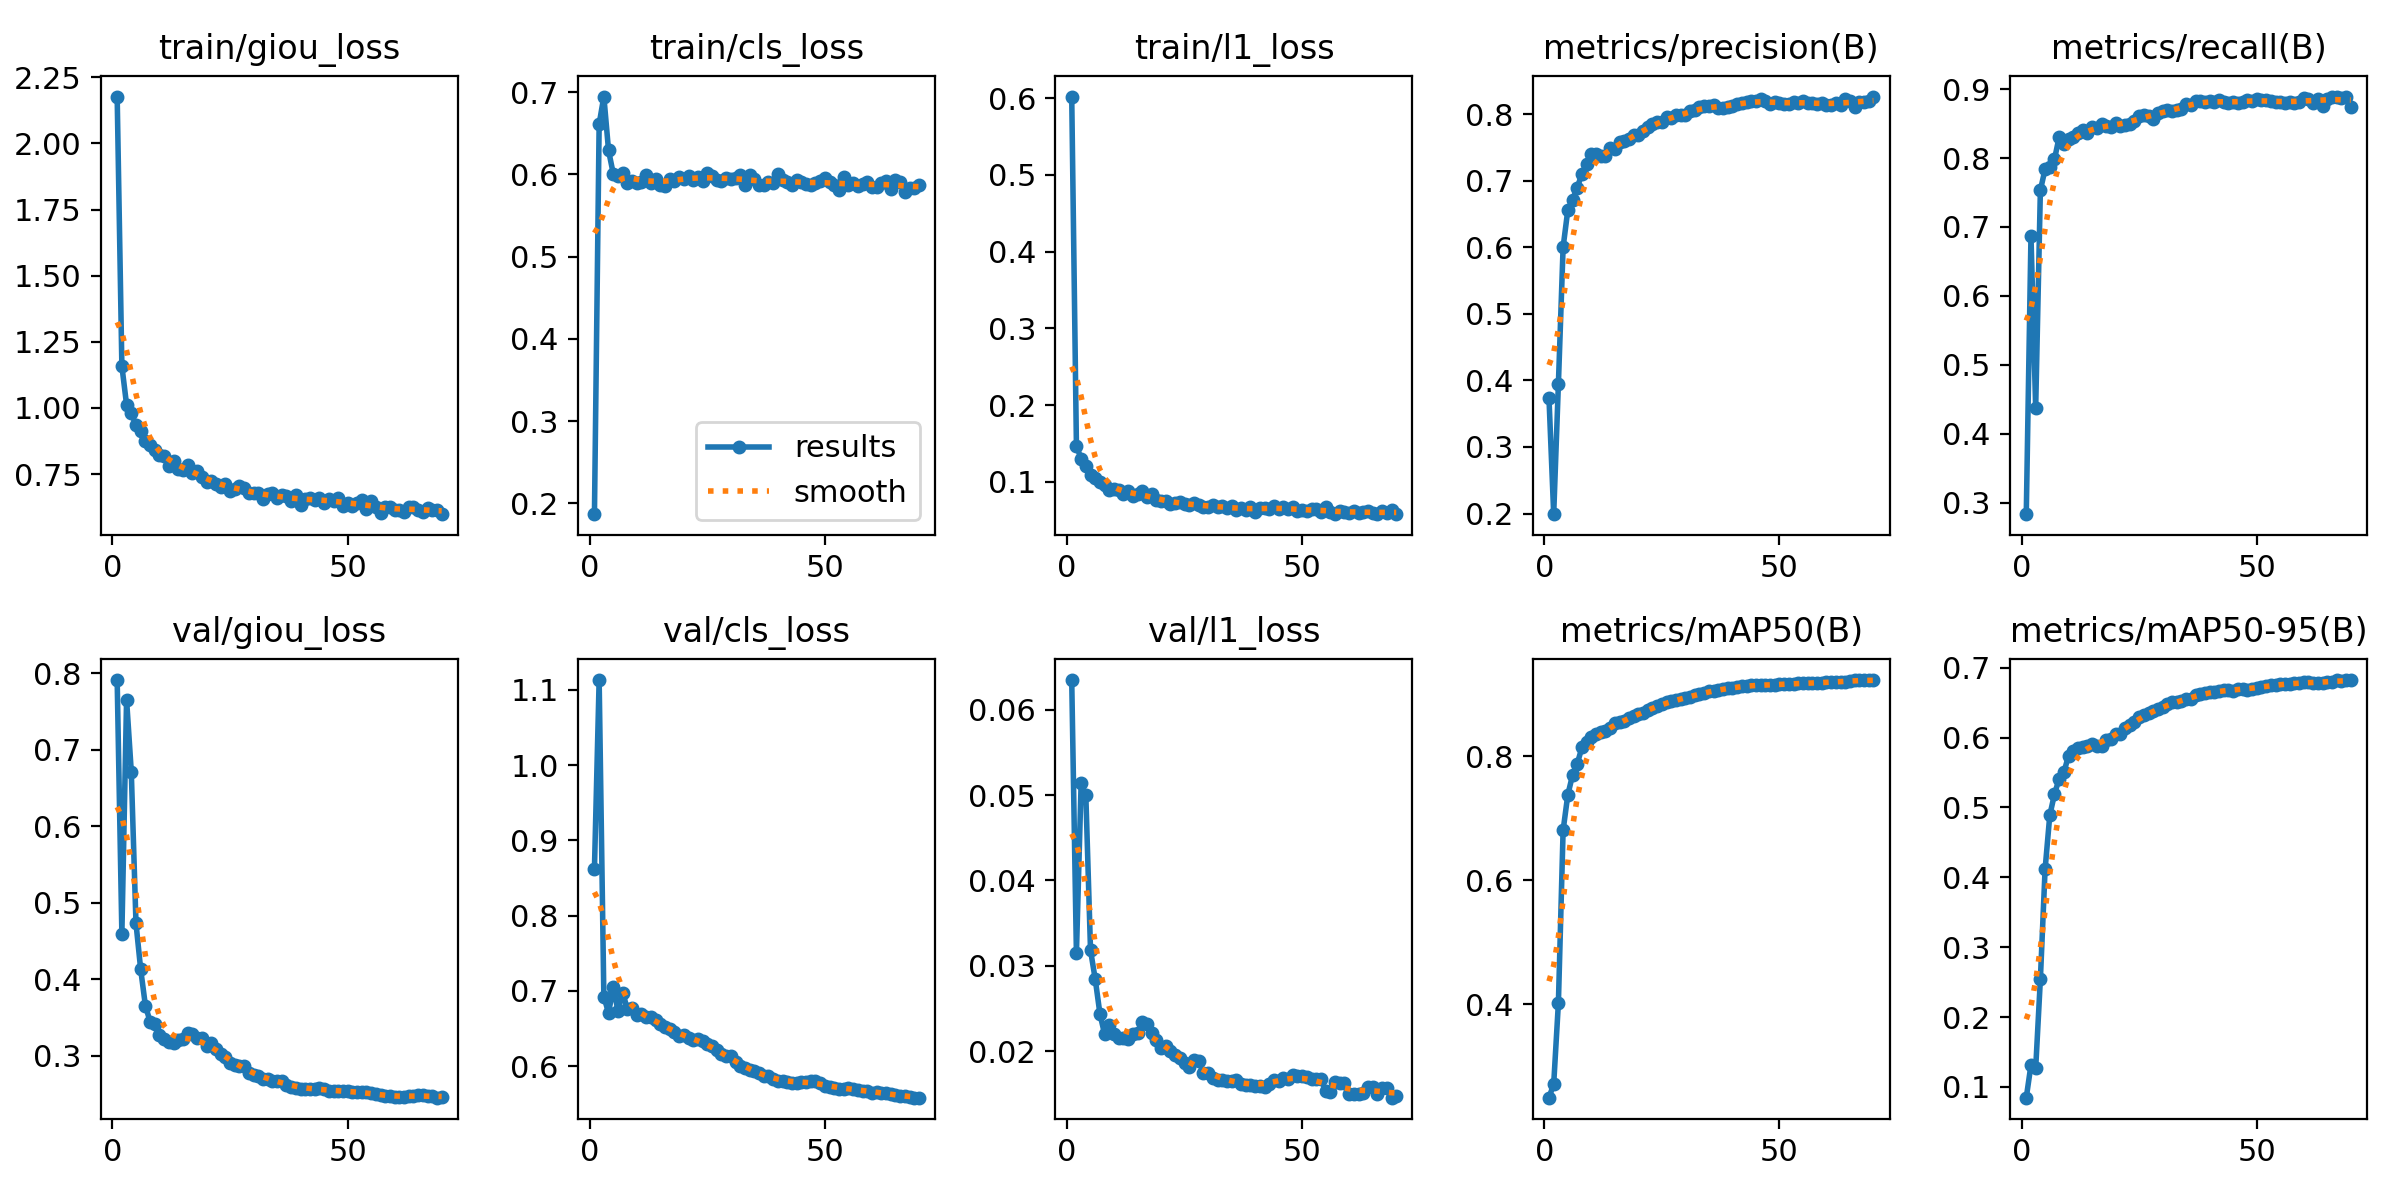

The file beside this chart, header and first rows:
epoch, train/giou_loss, train/cls_loss, train/l1_loss, metrics/precision(B), metrics/recall(B), metrics/mAP50(B), metrics/mAP50-95(B), val/giou_loss, val/cls_loss, val/l1_loss, lr/pg0, lr/pg1, lr/pg2
1, 2.177, 0.1869, 0.6022, 0.3729, 0.2835, 0.2494, 0.08472, 0.7913, 0.8623, 0.06347, 0.01513, 8.495e-05, 8.495e-05
2, 1.159, 0.6611, 0.1474, 0.199, 0.6866, 0.2714, 0.1315, 0.4597, 1.113, 0.03144, 0.0001, 0.0001, 0.0001
3, 1.012, 0.6945, 0.13, 0.3949, 0.4375, 0.4023, 0.1265, 0.7656, 0.6924, 0.05135, 0.0001, 0.0001, 0.0001
4, 0.9793, 0.6289, 0.1209, 0.6001, 0.7533, 0.6805, 0.2544, 0.6715, 0.6704, 0.04998, 0.0001, 0.0001, 0.0001
5, 0.9359, 0.6008, 0.1089, 0.6559, 0.7837, 0.7379, 0.4113, 0.4731, 0.7052, 0.0318, 0.0001, 0.0001, 0.0001
6, 0.9116, 0.5975, 0.1047, 0.6708, 0.7867, 0.7693, 0.4888, 0.4128, 0.6736, 0.02843, 0.0001, 0.0001, 0.0001
7, 0.8737, 0.6015, 0.09991, 0.6898, 0.7982, 0.7878, 0.519, 0.3656, 0.6975, 0.02436, 0.0001, 0.0001, 0.0001
8, 0.8594, 0.5898, 0.09607, 0.7102, 0.8306, 0.8142, 0.5413, 0.3444, 0.6758, 0.02196, 0.0001, 0.0001, 0.0001
9, 0.8407, 0.5923, 0.08892, 0.7257, 0.8205, 0.8224, 0.5504, 0.341, 0.6774, 0.02307, 0.0001, 0.0001, 0.0001
10, 0.823, 0.5889, 0.09065, 0.7396, 0.8279, 0.8313, 0.5743, 0.3267, 0.6685, 0.02204, 0.0001, 0.0001, 0.0001
11, 0.8185, 0.5906, 0.08923, 0.7405, 0.8298, 0.836, 0.5805, 0.3224, 0.669, 0.02157, 0.0001, 0.0001, 0.0001
12, 0.7804, 0.5989, 0.08401, 0.7365, 0.8362, 0.8394, 0.5844, 0.318, 0.6651, 0.0215, 0.0001, 0.0001, 0.0001
13, 0.8005, 0.589, 0.08881, 0.7371, 0.8403, 0.8404, 0.5869, 0.3165, 0.6655, 0.02136, 0.0001, 0.0001, 0.0001
14, 0.7694, 0.5937, 0.08142, 0.7491, 0.8362, 0.8463, 0.5875, 0.3206, 0.6612, 0.02199, 0.0001, 0.0001, 0.0001
15, 0.7637, 0.5867, 0.08446, 0.7483, 0.8445, 0.8531, 0.5902, 0.3213, 0.6558, 0.02216, 0.0001, 0.0001, 0.0001
16, 0.7836, 0.5853, 0.08768, 0.7576, 0.8432, 0.8559, 0.5874, 0.329, 0.6512, 0.02338, 0.0001, 0.0001, 0.0001
17, 0.7538, 0.5948, 0.0803, 0.7596, 0.8494, 0.8576, 0.5885, 0.3281, 0.6491, 0.02316, 0.0001, 0.0001, 0.0001
18, 0.7622, 0.5915, 0.08366, 0.7625, 0.847, 0.8613, 0.5958, 0.3231, 0.6447, 0.02206, 0.0001, 0.0001, 0.0001
19, 0.7379, 0.5966, 0.07668, 0.7682, 0.8455, 0.8647, 0.5981, 0.3227, 0.6404, 0.02131, 0.0001, 0.0001, 0.0001
20, 0.7219, 0.5938, 0.07542, 0.7684, 0.8512, 0.8678, 0.6051, 0.3124, 0.6413, 0.02034, 0.0001, 0.0001, 0.0001
21, 0.7256, 0.5978, 0.07485, 0.7746, 0.8461, 0.8701, 0.6053, 0.3162, 0.6372, 0.02057, 0.0001, 0.0001, 0.0001
22, 0.7138, 0.5934, 0.07184, 0.781, 0.8475, 0.8746, 0.6138, 0.3089, 0.6348, 0.02, 0.0001, 0.0001, 0.0001
23, 0.7026, 0.5969, 0.07266, 0.785, 0.8494, 0.8781, 0.6174, 0.3023, 0.6358, 0.01952, 0.0001, 0.0001, 0.0001
24, 0.7125, 0.5922, 0.07412, 0.7876, 0.8534, 0.8807, 0.6219, 0.2986, 0.6333, 0.01923, 0.0001, 0.0001, 0.0001
25, 0.6862, 0.6018, 0.07132, 0.7887, 0.8612, 0.885, 0.6298, 0.2905, 0.6288, 0.01862, 0.0001, 0.0001, 0.0001
26, 0.6919, 0.5985, 0.06934, 0.7951, 0.8619, 0.8878, 0.6329, 0.2878, 0.6272, 0.01813, 0.0001, 0.0001, 0.0001
27, 0.7065, 0.5929, 0.07228, 0.7943, 0.8607, 0.8894, 0.6358, 0.2869, 0.6218, 0.0189, 0.0001, 0.0001, 0.0001
28, 0.6979, 0.5914, 0.07015, 0.7988, 0.8573, 0.8903, 0.6375, 0.2858, 0.6161, 0.01888, 0.0001, 0.0001, 0.0001
29, 0.6798, 0.596, 0.06721, 0.7982, 0.8652, 0.8924, 0.6407, 0.2769, 0.6138, 0.01747, 0.0001, 0.0001, 0.0001
30, 0.6777, 0.5948, 0.06745, 0.7985, 0.8686, 0.8933, 0.6436, 0.2752, 0.6137, 0.01746, 0.0001, 0.0001, 0.0001
31, 0.6776, 0.5957, 0.06939, 0.8044, 0.8691, 0.8962, 0.6475, 0.2738, 0.6047, 0.01683, 0.0001, 0.0001, 0.0001
32, 0.657, 0.5994, 0.06747, 0.8056, 0.8676, 0.8981, 0.6506, 0.2701, 0.5997, 0.01663, 0.0001, 0.0001, 0.0001
33, 0.6743, 0.5867, 0.06816, 0.8103, 0.8691, 0.9007, 0.6507, 0.2694, 0.5974, 0.01661, 0.0001, 0.0001, 0.0001
34, 0.6778, 0.5989, 0.06663, 0.8121, 0.8713, 0.9029, 0.6521, 0.2672, 0.5952, 0.0165, 0.0001, 0.0001, 0.0001
35, 0.6601, 0.594, 0.06826, 0.8124, 0.8779, 0.9052, 0.6544, 0.267, 0.5928, 0.0165, 0.0001, 0.0001, 0.0001
36, 0.6692, 0.5876, 0.06299, 0.8133, 0.8774, 0.9059, 0.6558, 0.2672, 0.5902, 0.01657, 0.0001, 0.0001, 0.0001
37, 0.6663, 0.5869, 0.06605, 0.8098, 0.8828, 0.9072, 0.6614, 0.2619, 0.5871, 0.01618, 0.0001, 0.0001, 0.0001
38, 0.6485, 0.591, 0.06292, 0.8095, 0.8828, 0.9083, 0.663, 0.2592, 0.5861, 0.01608, 0.0001, 0.0001, 0.0001
39, 0.6695, 0.5891, 0.06784, 0.8102, 0.8811, 0.9096, 0.6635, 0.2582, 0.5832, 0.01598, 0.0001, 0.0001, 0.0001
40, 0.6337, 0.6007, 0.06124, 0.813, 0.8828, 0.9105, 0.6645, 0.2569, 0.5797, 0.01591, 0.0001, 0.0001, 0.0001
41, 0.6565, 0.5931, 0.06586, 0.816, 0.8813, 0.9117, 0.6659, 0.2562, 0.5797, 0.01586, 0.0001, 0.0001, 0.0001
42, 0.6614, 0.5904, 0.06629, 0.8166, 0.8838, 0.9131, 0.6661, 0.2564, 0.5784, 0.01583, 0.0001, 0.0001, 0.0001
43, 0.6522, 0.5868, 0.06418, 0.8183, 0.8813, 0.914, 0.6675, 0.257, 0.5778, 0.01614, 0.0001, 0.0001, 0.0001
44, 0.6579, 0.593, 0.06803, 0.8193, 0.8803, 0.9152, 0.6686, 0.2571, 0.5773, 0.01666, 0.0001, 0.0001, 0.0001
45, 0.642, 0.5908, 0.06491, 0.8204, 0.8807, 0.9149, 0.6669, 0.2558, 0.5786, 0.01652, 0.0001, 0.0001, 0.0001
46, 0.6545, 0.5888, 0.06753, 0.8225, 0.8793, 0.9145, 0.6698, 0.2541, 0.5793, 0.01679, 0.0001, 0.0001, 0.0001
47, 0.6491, 0.5867, 0.06437, 0.8194, 0.8808, 0.9143, 0.6696, 0.2537, 0.5802, 0.01667, 0.0001, 0.0001, 0.0001
48, 0.6593, 0.5894, 0.06676, 0.8156, 0.8848, 0.9151, 0.6687, 0.2544, 0.5801, 0.01714, 0.0001, 0.0001, 0.0001
49, 0.6298, 0.5917, 0.06257, 0.8188, 0.8823, 0.9155, 0.6697, 0.2532, 0.5778, 0.01706, 0.0001, 0.0001, 0.0001
50, 0.6408, 0.5951, 0.06283, 0.8162, 0.8861, 0.9162, 0.6703, 0.254, 0.5733, 0.01707, 0.0001, 0.0001, 0.0001
51, 0.6297, 0.5902, 0.06229, 0.8157, 0.8834, 0.9161, 0.6727, 0.253, 0.5716, 0.01697, 0.0001, 0.0001, 0.0001
52, 0.6404, 0.5875, 0.06412, 0.8155, 0.8838, 0.9164, 0.6734, 0.252, 0.571, 0.01678, 0.0001, 0.0001, 0.0001
53, 0.6525, 0.5808, 0.06452, 0.8181, 0.8823, 0.9171, 0.6746, 0.2519, 0.57, 0.01672, 0.0001, 0.0001, 0.0001
54, 0.6182, 0.5966, 0.06067, 0.8174, 0.8818, 0.9179, 0.6754, 0.252, 0.5697, 0.01673, 0.0001, 0.0001, 0.0001
55, 0.6472, 0.5865, 0.06752, 0.8205, 0.8809, 0.918, 0.6759, 0.2511, 0.5713, 0.01536, 0.0001, 0.0001, 0.0001
56, 0.625, 0.5895, 0.06077, 0.8165, 0.8797, 0.9174, 0.6764, 0.2495, 0.5695, 0.01517, 0.0001, 0.0001, 0.0001
57, 0.6043, 0.5856, 0.0584, 0.8173, 0.8817, 0.9181, 0.6772, 0.2487, 0.5676, 0.01638, 0.0001, 0.0001, 0.0001
58, 0.6249, 0.5878, 0.06226, 0.8152, 0.8805, 0.9183, 0.6776, 0.2476, 0.5672, 0.01631, 0.0001, 0.0001, 0.0001
59, 0.6265, 0.591, 0.06137, 0.8164, 0.8809, 0.9188, 0.6776, 0.2468, 0.5672, 0.01627, 0.0001, 0.0001, 0.0001
60, 0.614, 0.5845, 0.05969, 0.814, 0.8866, 0.9194, 0.6795, 0.2459, 0.5647, 0.01498, 0.0001, 0.0001, 0.0001
... 10 more rows
